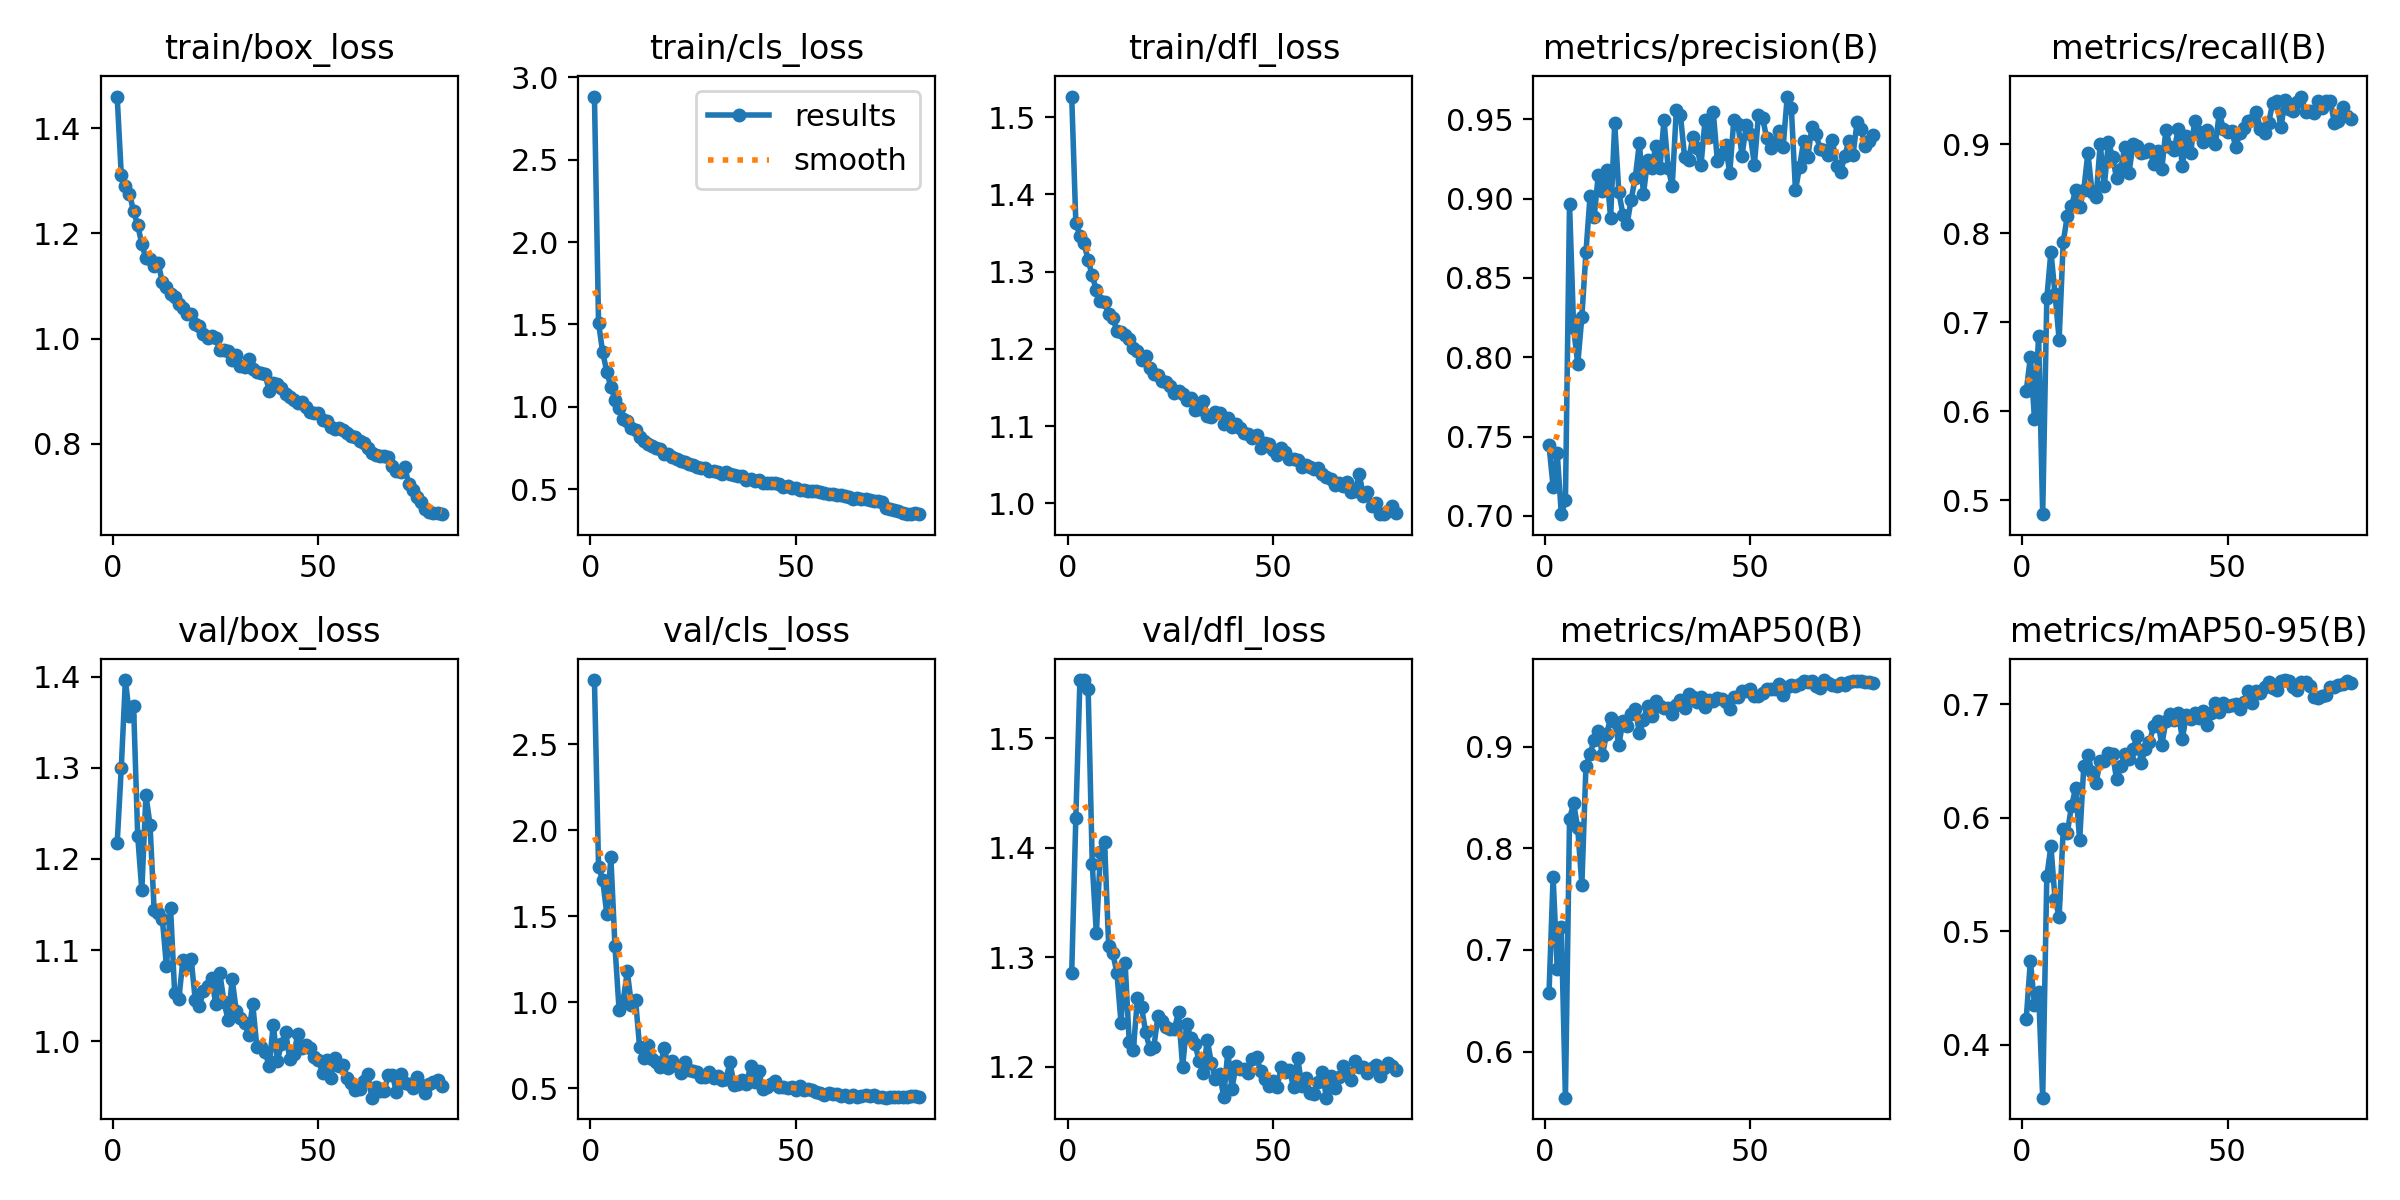

The data file committed next to this chart (first rows):
epoch, time, train/box_loss, train/cls_loss, train/dfl_loss, metrics/precision(B), metrics/recall(B), metrics/mAP50(B), metrics/mAP50-95(B), val/box_loss, val/cls_loss, val/dfl_loss, lr/pg0, lr/pg1, lr/pg2
1, 16.92, 1.461, 2.883, 1.527, 0.7446, 0.623, 0.6573, 0.423, 1.217, 2.873, 1.286, 0.0004074, 0.0004074, 0.0004074
2, 25.91, 1.312, 1.51, 1.363, 0.7186, 0.6605, 0.772, 0.474, 1.3, 1.787, 1.428, 0.0008139, 0.0008139, 0.0008139
3, 34.17, 1.291, 1.331, 1.346, 0.7398, 0.5913, 0.6814, 0.4352, 1.396, 1.71, 1.553, 0.00121, 0.00121, 0.00121
4, 42.71, 1.276, 1.214, 1.337, 0.7012, 0.6845, 0.723, 0.4464, 1.357, 1.516, 1.553, 0.001204, 0.001204, 0.001204
5, 51.02, 1.242, 1.12, 1.315, 0.7098, 0.4843, 0.5546, 0.3533, 1.367, 1.842, 1.545, 0.001188, 0.001188, 0.001188
6, 59.52, 1.216, 1.044, 1.295, 0.8965, 0.7268, 0.829, 0.5483, 1.225, 1.325, 1.385, 0.001173, 0.001173, 0.001173
7, 67.92, 1.18, 0.9905, 1.276, 0.8184, 0.7791, 0.8444, 0.5749, 1.165, 0.9543, 1.322, 0.001157, 0.001157, 0.001157
8, 76.49, 1.153, 0.9278, 1.263, 0.7957, 0.732, 0.8197, 0.5287, 1.27, 1.009, 1.396, 0.001142, 0.001142, 0.001142
9, 84.93, 1.151, 0.9122, 1.26, 0.8255, 0.6805, 0.7638, 0.5128, 1.238, 1.179, 1.405, 0.001126, 0.001126, 0.001126
10, 93.37, 1.138, 0.8743, 1.245, 0.8663, 0.79, 0.8815, 0.5901, 1.144, 0.9835, 1.31, 0.001111, 0.001111, 0.001111
11, 101.7, 1.144, 0.862, 1.24, 0.9019, 0.8196, 0.893, 0.587, 1.141, 1.016, 1.304, 0.001095, 0.001095, 0.001095
12, 110.3, 1.107, 0.8173, 1.223, 0.8884, 0.8303, 0.9068, 0.6101, 1.134, 0.7372, 1.286, 0.00108, 0.00108, 0.00108
13, 118.9, 1.098, 0.7905, 1.221, 0.9151, 0.8483, 0.9158, 0.6259, 1.082, 0.6782, 1.24, 0.001064, 0.001064, 0.001064
14, 127.2, 1.085, 0.7768, 1.218, 0.9046, 0.8293, 0.8917, 0.5805, 1.146, 0.7501, 1.295, 0.001049, 0.001049, 0.001049
15, 135.8, 1.079, 0.7609, 1.212, 0.9182, 0.8484, 0.9127, 0.6453, 1.053, 0.6689, 1.223, 0.001033, 0.001033, 0.001033
16, 144.5, 1.065, 0.7527, 1.201, 0.8878, 0.8902, 0.928, 0.6552, 1.046, 0.6533, 1.216, 0.001018, 0.001018, 0.001018
17, 152.9, 1.059, 0.7434, 1.197, 0.9475, 0.8466, 0.9248, 0.6405, 1.089, 0.6255, 1.262, 0.001002, 0.001002, 0.001002
18, 161.3, 1.046, 0.7168, 1.186, 0.9042, 0.84, 0.902, 0.6311, 1.083, 0.7366, 1.255, 0.000987, 0.000987, 0.000987
19, 170, 1.046, 0.7153, 1.191, 0.89, 0.9, 0.9253, 0.6501, 1.091, 0.6186, 1.232, 0.0009716, 0.0009716, 0.0009716
20, 178.7, 1.027, 0.694, 1.175, 0.8838, 0.853, 0.9206, 0.65, 1.046, 0.6592, 1.217, 0.0009561, 0.0009561, 0.0009561
21, 187.2, 1.024, 0.6861, 1.168, 0.8994, 0.9023, 0.9319, 0.6573, 1.039, 0.6304, 1.219, 0.0009406, 0.0009406, 0.0009406
22, 195.7, 1.008, 0.671, 1.166, 0.9131, 0.8856, 0.9375, 0.6559, 1.055, 0.5883, 1.247, 0.0009252, 0.0009252, 0.0009252
23, 204.4, 1, 0.6637, 1.158, 0.935, 0.8616, 0.9137, 0.6341, 1.061, 0.6528, 1.242, 0.0009097, 0.0009097, 0.0009097
24, 213, 1.005, 0.6526, 1.156, 0.903, 0.872, 0.9267, 0.6455, 1.069, 0.6063, 1.237, 0.0008942, 0.0008942, 0.0008942
25, 221.6, 1, 0.6496, 1.151, 0.9243, 0.8971, 0.9403, 0.6566, 1.041, 0.598, 1.235, 0.0008787, 0.0008787, 0.0008787
26, 230.2, 0.9784, 0.6347, 1.142, 0.9196, 0.8678, 0.9303, 0.6518, 1.074, 0.5931, 1.235, 0.0008633, 0.0008633, 0.0008633
27, 238.7, 0.9776, 0.6315, 1.145, 0.9331, 0.8996, 0.9447, 0.6609, 1.043, 0.5635, 1.25, 0.0008478, 0.0008478, 0.0008478
28, 247.1, 0.9753, 0.6281, 1.142, 0.9191, 0.8973, 0.9405, 0.6725, 1.024, 0.5644, 1.2, 0.0008323, 0.0008323, 0.0008323
29, 255.8, 0.9599, 0.6114, 1.133, 0.9495, 0.8904, 0.9379, 0.6487, 1.068, 0.5953, 1.239, 0.0008169, 0.0008169, 0.0008169
30, 264.4, 0.9679, 0.6126, 1.136, 0.9193, 0.8915, 0.9382, 0.661, 1.033, 0.5606, 1.226, 0.0008014, 0.0008014, 0.0008014
31, 273.2, 0.9481, 0.6054, 1.121, 0.9081, 0.8946, 0.9324, 0.6665, 1.026, 0.5695, 1.221, 0.0007859, 0.0007859, 0.0007859
32, 281.7, 0.9455, 0.5934, 1.123, 0.956, 0.8781, 0.9415, 0.6812, 1.02, 0.5465, 1.205, 0.0007705, 0.0007705, 0.0007705
33, 290.3, 0.9614, 0.6029, 1.133, 0.9528, 0.8923, 0.9464, 0.6856, 1.007, 0.5511, 1.194, 0.000755, 0.000755, 0.000755
34, 298.9, 0.9428, 0.5917, 1.113, 0.9264, 0.872, 0.9385, 0.6643, 1.041, 0.651, 1.225, 0.0007395, 0.0007395, 0.0007395
35, 307.5, 0.9354, 0.5865, 1.112, 0.9244, 0.9162, 0.9519, 0.6854, 0.9941, 0.5176, 1.203, 0.0007241, 0.0007241, 0.0007241
36, 315.9, 0.9334, 0.5782, 1.118, 0.9386, 0.8966, 0.9489, 0.6913, 0.9937, 0.527, 1.189, 0.0007086, 0.0007086, 0.0007086
37, 324.5, 0.9317, 0.5781, 1.117, 0.932, 0.8934, 0.944, 0.6859, 0.9888, 0.5449, 1.194, 0.0006931, 0.0006931, 0.0006931
38, 333, 0.9009, 0.5547, 1.103, 0.9212, 0.9166, 0.949, 0.6925, 0.9727, 0.5228, 1.173, 0.0006777, 0.0006777, 0.0006777
39, 341.7, 0.9157, 0.5646, 1.111, 0.9496, 0.8759, 0.9388, 0.6698, 1.018, 0.6274, 1.214, 0.0006622, 0.0006622, 0.0006622
40, 350, 0.9127, 0.5489, 1.098, 0.939, 0.909, 0.9456, 0.6909, 0.9786, 0.5333, 1.18, 0.0006467, 0.0006467, 0.0006467
41, 358.6, 0.9062, 0.5536, 1.102, 0.9545, 0.8897, 0.9455, 0.6867, 0.997, 0.5978, 1.201, 0.0006312, 0.0006312, 0.0006312
42, 367.2, 0.8949, 0.5387, 1.098, 0.9234, 0.9257, 0.9485, 0.692, 1.01, 0.4942, 1.198, 0.0006158, 0.0006158, 0.0006158
43, 375.8, 0.8888, 0.5379, 1.09, 0.9279, 0.9136, 0.9474, 0.6877, 0.9807, 0.5094, 1.198, 0.0006003, 0.0006003, 0.0006003
44, 384.4, 0.8832, 0.5355, 1.09, 0.9336, 0.9021, 0.9445, 0.6938, 0.9859, 0.5269, 1.194, 0.0005848, 0.0005848, 0.0005848
45, 392.9, 0.8781, 0.5357, 1.084, 0.9162, 0.9163, 0.937, 0.682, 1.008, 0.5439, 1.207, 0.0005694, 0.0005694, 0.0005694
46, 401.4, 0.8798, 0.529, 1.089, 0.9498, 0.9042, 0.9488, 0.6922, 0.9924, 0.5092, 1.209, 0.0005539, 0.0005539, 0.0005539
47, 409.8, 0.8693, 0.5116, 1.072, 0.9469, 0.8997, 0.9495, 0.7009, 0.9957, 0.5077, 1.196, 0.0005384, 0.0005384, 0.0005384
48, 418.1, 0.8608, 0.5167, 1.078, 0.9272, 0.9345, 0.9549, 0.6931, 0.993, 0.4993, 1.188, 0.000523, 0.000523, 0.000523
49, 426.7, 0.8578, 0.5053, 1.077, 0.9462, 0.9172, 0.955, 0.7016, 0.9825, 0.5058, 1.183, 0.0005075, 0.0005075, 0.0005075
50, 435, 0.8589, 0.5091, 1.069, 0.9406, 0.914, 0.9568, 0.6982, 0.9798, 0.4882, 1.187, 0.000492, 0.000492, 0.000492
51, 443.5, 0.8452, 0.4971, 1.063, 0.9214, 0.9148, 0.9496, 0.6998, 0.9657, 0.5114, 1.182, 0.0004766, 0.0004766, 0.0004766
52, 452.1, 0.8438, 0.497, 1.071, 0.9528, 0.897, 0.9497, 0.7007, 0.9789, 0.4889, 1.2, 0.0004611, 0.0004611, 0.0004611
53, 460.6, 0.831, 0.4923, 1.066, 0.951, 0.9122, 0.9528, 0.6962, 0.9595, 0.4976, 1.195, 0.0004456, 0.0004456, 0.0004456
54, 469.2, 0.827, 0.4904, 1.058, 0.938, 0.9182, 0.9574, 0.7017, 0.9813, 0.4888, 1.197, 0.0004302, 0.0004302, 0.0004302
55, 477.9, 0.829, 0.4904, 1.057, 0.9318, 0.9257, 0.9572, 0.7117, 0.9728, 0.4772, 1.181, 0.0004147, 0.0004147, 0.0004147
56, 486.6, 0.8251, 0.4833, 1.056, 0.9353, 0.9272, 0.9571, 0.7013, 0.9738, 0.4717, 1.208, 0.0003992, 0.0003992, 0.0003992
57, 495.1, 0.8204, 0.4748, 1.047, 0.9424, 0.9355, 0.9616, 0.7114, 0.9602, 0.4619, 1.183, 0.0003837, 0.0003837, 0.0003837
58, 503.5, 0.8147, 0.4712, 1.05, 0.9326, 0.9175, 0.9512, 0.7096, 0.9538, 0.4693, 1.19, 0.0003683, 0.0003683, 0.0003683
59, 511.9, 0.8131, 0.4725, 1.047, 0.9644, 0.9126, 0.9594, 0.7155, 0.9468, 0.4648, 1.176, 0.0003528, 0.0003528, 0.0003528
60, 520.6, 0.8044, 0.4656, 1.044, 0.957, 0.9236, 0.9614, 0.7197, 0.9477, 0.4646, 1.175, 0.0003373, 0.0003373, 0.0003373
... 20 more rows
